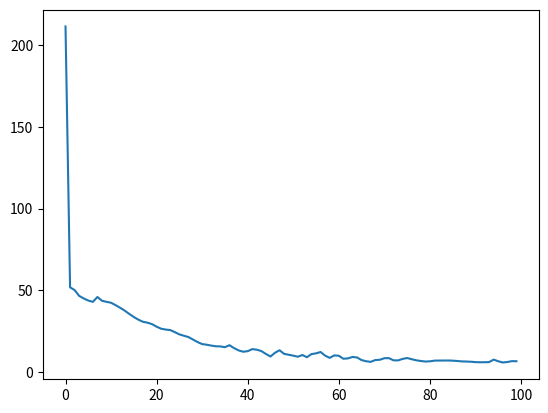

Generate this figure with matplotlib:
import numpy as np
import math
import matplotlib.pyplot as plt


#定义激活函数,可以计算的那个元素以及数组
def sigmoid(x):
    '''
    :param x:
    :return:
    '''
    if type(x)!=np.ndarray:
       return 1/(1+math.exp(-x))
    return 1/(1+np.exp(-x))

#激活函数的偏导数
def sigDer(x):
    '''
    :param x:
    :return:
    '''
    return sigmoid(x)*(1-sigmoid(x))

#实现向量与矩阵相乘
def dot(w,x):
    '''
    :param w:
    :param x:
    :return:
    '''
    #先将行向量转换为列向量
    x = np.transpose(x)
    #计算相乘
    return np.transpose(np.dot(w,x))

#将计算获取的向量进行激活
def sigmoidW(x):
    '''
    :param w:
    :return:
    '''
    return sigmoid(x)

#计算输出层的实际值与深数据真实值的差
def minus(Y_,Y):
    '''
    :param Y_: 实际值
    :param Y: 期望值
    :return:
    '''
    return (Y_ - Y)
#计算实际值与期望值之间的误差
def loss(Y_,Y):
    '''
        :param Y_: 实际值
        :param Y: 期望值
        :return:
    '''
    return np.power(minus(Y_,Y),2)
#计算w2的偏导数，并返回
def wODer(Y_,Y,out,hout):

    w = np.ones((2,2))
    return w*minus(Y_,Y)*sigDer(out)*sigmoid(hout)

#实现矩阵更新
def updateW(w,w_,k):
    '''
    :param w: w是原矩阵
    :param w_: w_是偏导数矩阵
    :param k: k是更新幅度，也是学习速率
    :return:
    '''
    return (w-k*w_)

def wHDer(Y_,Y,out,w2,hout,X):

    w = np.ones(w2.shape)

    for i in range(len(w)):
        for j in range(len(w[i])):
            t = float(0.0)
            for n in range(len(Y_)):
                t = t+(Y_[n]-Y[n])*sigDer(out[n])*w2[n][i]*X[j]

            w[i][j]=t
    return w

if __name__ == "__main__":

    # N is batch size; D_in is input dimension;
    # H is hidden dimension; D_out is output dimension.
    N, D_in, H, D_out = 64, 1000, 100, 10

    # Create random input and output data
    xs = np.random.random((N, D_in))
    ys = np.random.random((N, D_out))

    # Randomly initialize weights
    w1 = np.random.random((D_in, H))
    w2 = np.random.random((H, D_out))

    losses = []
    learning_rate=0.005

    for step in range(1000):
            #计算h层输出
            hin = xs.dot(w1)
            # print("h层计算输出")
            # print(hin)

            #将输出的h层激活
            hout = sigmoidW(hin)
            # print("h激活输出")
            # print(hout)

            #将h层数据传到o层，并计算输出
            oin = hout.dot(w2)
            # print("o层输出")
            # print(oin)

            #将输出的o层激活
            out = sigmoidW(oin)
            Y_ = out
            # print("o层激活输出")
            # print(out)

            print("损失")
            print(round(np.square(Y_ - ys).sum(),6))
            if step%10==0:
               losses.append(round(np.square(Y_ - ys).sum(),6))

            grad_y_pred =  2*(Y_ - ys)
            grad_o_sig = sigDer(out)
            grad_o_relu = grad_y_pred*grad_o_sig
            grad_w2 = hout.T.dot(grad_o_relu)

            grad_h_relu = grad_y_pred.dot(w2.T)
            grad_h_sig = sigDer(hout)
            grad_h_relu=grad_h_relu*grad_h_sig
            grad_w1 = xs.T.dot(grad_h_relu)
            # Update weights
            w1 -= learning_rate * grad_w1
            w2 -= learning_rate * grad_w2

    print(losses)
    plt.plot(losses)
    plt.show()